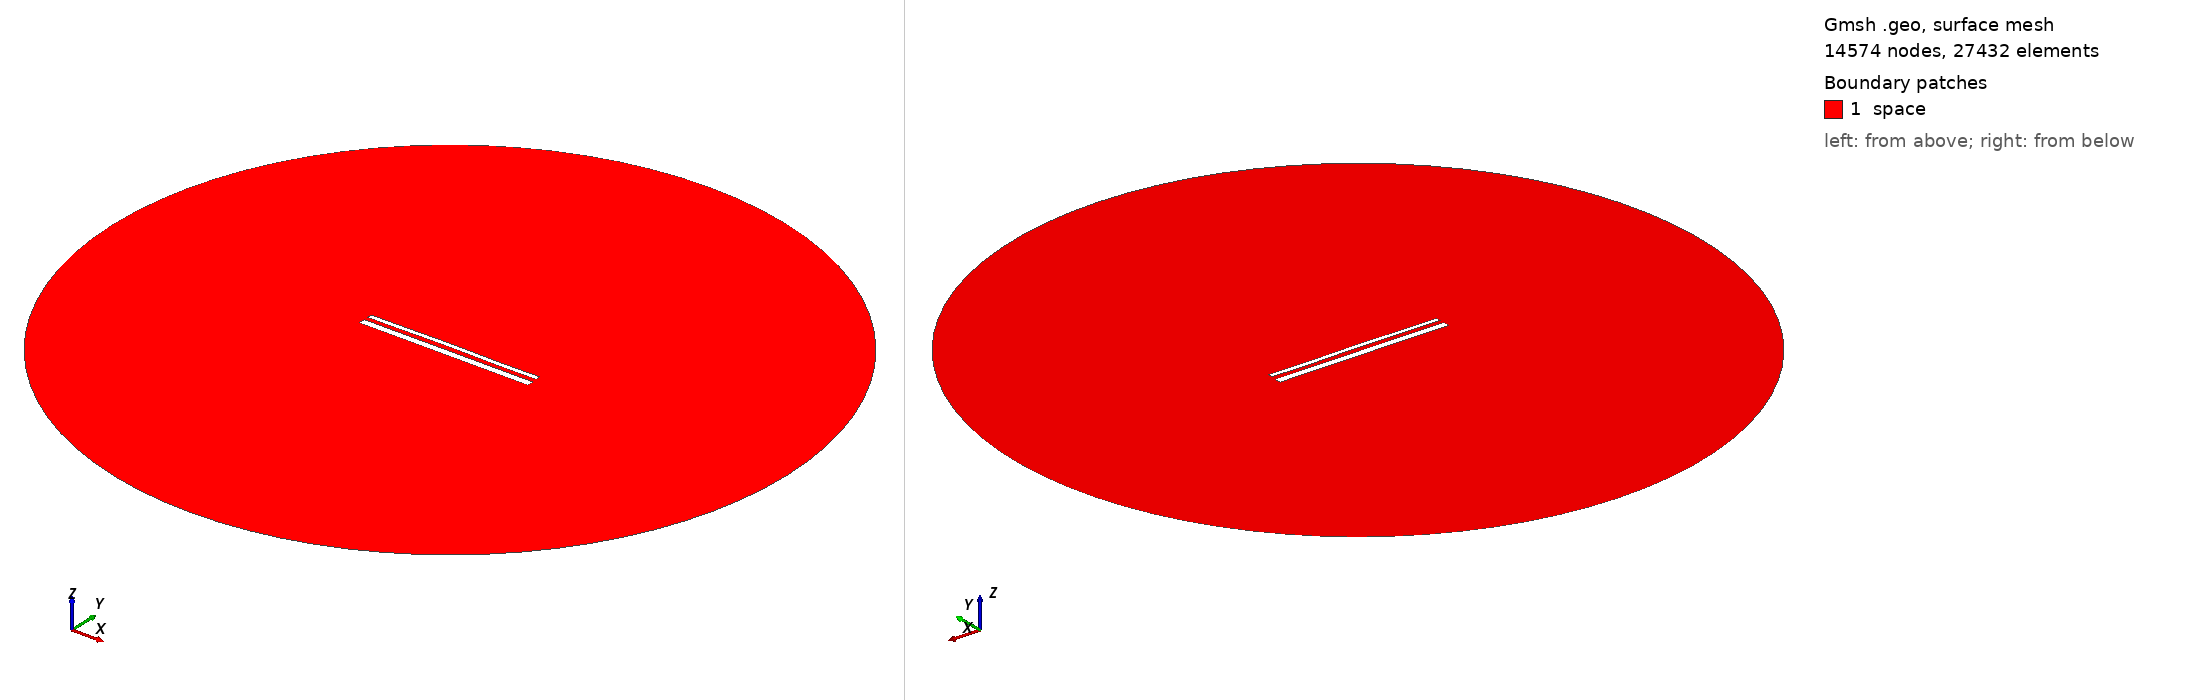

Gmsh geometry script, surface-meshed: 14574 nodes, 27432 surface elements. Boundary patches (legend numbers): 1 space. Left view from above one corner, right view from below the opposite corner. Legend entries are the model's physical surfaces. The drawing asked Gmsh for element sizes between 1% and 20% of the model's largest extent; the script's own settings can give other sizes.

=== 14992.geo (drawn) ===
//---------------------------------------
// Geometry kernel
//---------------------------------------

SetFactory("OpenCASCADE");



//---------------------------------------
// Parameters of the geometry
//---------------------------------------

// Overetch of the upper plate
overetch = 0.5;

// Distance between the plates
distance = 2.25;

// Discretization over the x axis (for the deformation)
nx = 50; 

// Length of the plate
L = 100 - overetch; 

// Number of modes
n = 4; 

// 1st mode coefficient
coeff(1) = 0.15;
beta(1) = 0.596864 * 3.1415926535 / L;

// 2nd mode coefficient
coeff(2) = 0.15;
beta(2) = 1.49418 * 3.1415926535 / L;

// 3rd mode coefficient
coeff(3) = 0.07499999999999998;
beta(3) = 2.50025 * 3.1415926535 / L;

// 4th mode coefficient
coeff(4) = -0.075;
beta(4) = 3.49999 * 3.1415926535 / L;



//---------------------------------------
// Upper plate (deformed rectangle)
//---------------------------------------

// Coordiantes of the upper plate
xmin = -50;
xmax = 50 - overetch;

// Height of the upper plate
yheight = 4 - 2 * overetch;

// Indexes of the points
UpperID[] = {};
LowerID[] = {};
LeftID[] = {};
RightID[] = {};

// Point index
p = 1;

// Horizontal edges
For i In {1:nx}
    x = xmin + (i-1)*(xmax - xmin)/(nx-1);

    y_bottom = distance / 2 + overetch;
    For j In {1:n}
        C = (Cosh(beta(j)*L) + Cos(beta(j)*L)) / (Sinh(beta(j)*L) + Sin(beta(j)*L));
        y_bottom  = y_bottom + coeff(j) * (Cosh(beta(j)*(x+50)) - Cos(beta(j)*(x+50)) - C * (Sinh(beta(j)*(x+50)) - Sin(beta(j)*(x+50))));
    EndFor

    y_top = y_bottom + yheight;

    Point(p) = {x, y_top, 0, 1.0};
    UpperID[i] = p;
    p = p + 1;

    Point(p) = {x, y_bottom, 0, 1.0};
    LowerID[i] = p;
    p = p + 1;
EndFor

// Create point lists
UpperPts[] = {}; LowerPts[] = {};
For i In {1:nx}
  UpperPts[] += {UpperID[i]};
  LowerPts[] += {LowerID[i]};
EndFor

// Build splines
Spline(1) = {UpperPts[]};
Spline(2) = {LowerPts[]};
Line(3) = {LowerPts[nx-1], UpperPts[nx-1]};
Line(4) = {LowerPts[0], UpperPts[0]};

// Build the plane surface
Curve Loop(1) = {2, 3, -1, -4};
Plane Surface(1) = {1};



//---------------------------------------
// Lower plate (rectangle)
//---------------------------------------

// Vertices
Point(1001) = {-50, -1, 0, 1.0};
Point(1002) = { 50, -1, 0, 1.0};
Point(1003) = { 50,  -5, 0, 1.0};
Point(1004) = {-50,  -5, 0, 1.0};

// Edges
Line(5) = {1001, 1002};
Line(6) = {1002, 1003};
Line(7) = {1003, 1004};
Line(8) = {1004, 1001};

// Plane surface
Line Loop(2) = {5, 6, 7, 8};
Plane Surface(2) = {2}; 



//---------------------------------------
// Outer (fictious) boundary
//---------------------------------------

// Points
Point(1005) = {0, 0, 0};       // Center
Point(1006) = {200, 0, 0};     // Start point
Point(1007) = {0, 200, 0};     // 90 degrees
Point(1008) = {-200, 0, 0};    // 180 degrees
Point(1009) = {0, -200, 0};    // 270 degrees

// Circle arcs (each needs start, center, end)
Circle(9) = {1006, 1005, 1007};
Circle(10) = {1007, 1005, 1008};
Circle(11) = {1008, 1005, 1009};
Circle(12) = {1009, 1005, 1006};

// Plane surface for the entire domain
Curve Loop(3) = {9, 10, 11, 12};
Surface(3) = {3};

// Subtract the plates from the whole domain to obtain the actual domain where we want to solve the equations
BooleanDifference{ Surface{3}; Delete; }{ Surface{1}; Surface{2}; Delete; }




//---------------------------------------
// Transfinite Lines/Curves
//---------------------------------------

// Set the number of points on the boundaries
r = 7;

// Plates
Transfinite Curve {1, 2} = 50*r Using Progression 1;
Transfinite Curve {3, 4} = 2*r Using Progression 1;
Transfinite Line {5, 7} = 50*r Using Progression 1;
Transfinite Line {6, 8} = 2*r Using Progression 1;

// Outer boundary
Transfinite Line {9, 10, 11, 12} = 20 Using Progression 1;



//---------------------------------------
// Physical groups
//---------------------------------------                

// Physical curves (boundaries)
Physical Line("force_segment", 10) = {2};
Physical Line("upper_plate", 11) = {1, 3, 4};
Physical Line("lower_plate", 12) = {5, 6, 7, 8};
Physical Line("boundary", 20) = {9, 10, 11, 12};

// Physical Surfaces
Physical Surface("space", 30) = {3};



//---------------------------------------
// 6. Generate the Mesh
//---------------------------------------

// 2D mesh generation
Mesh 2;
